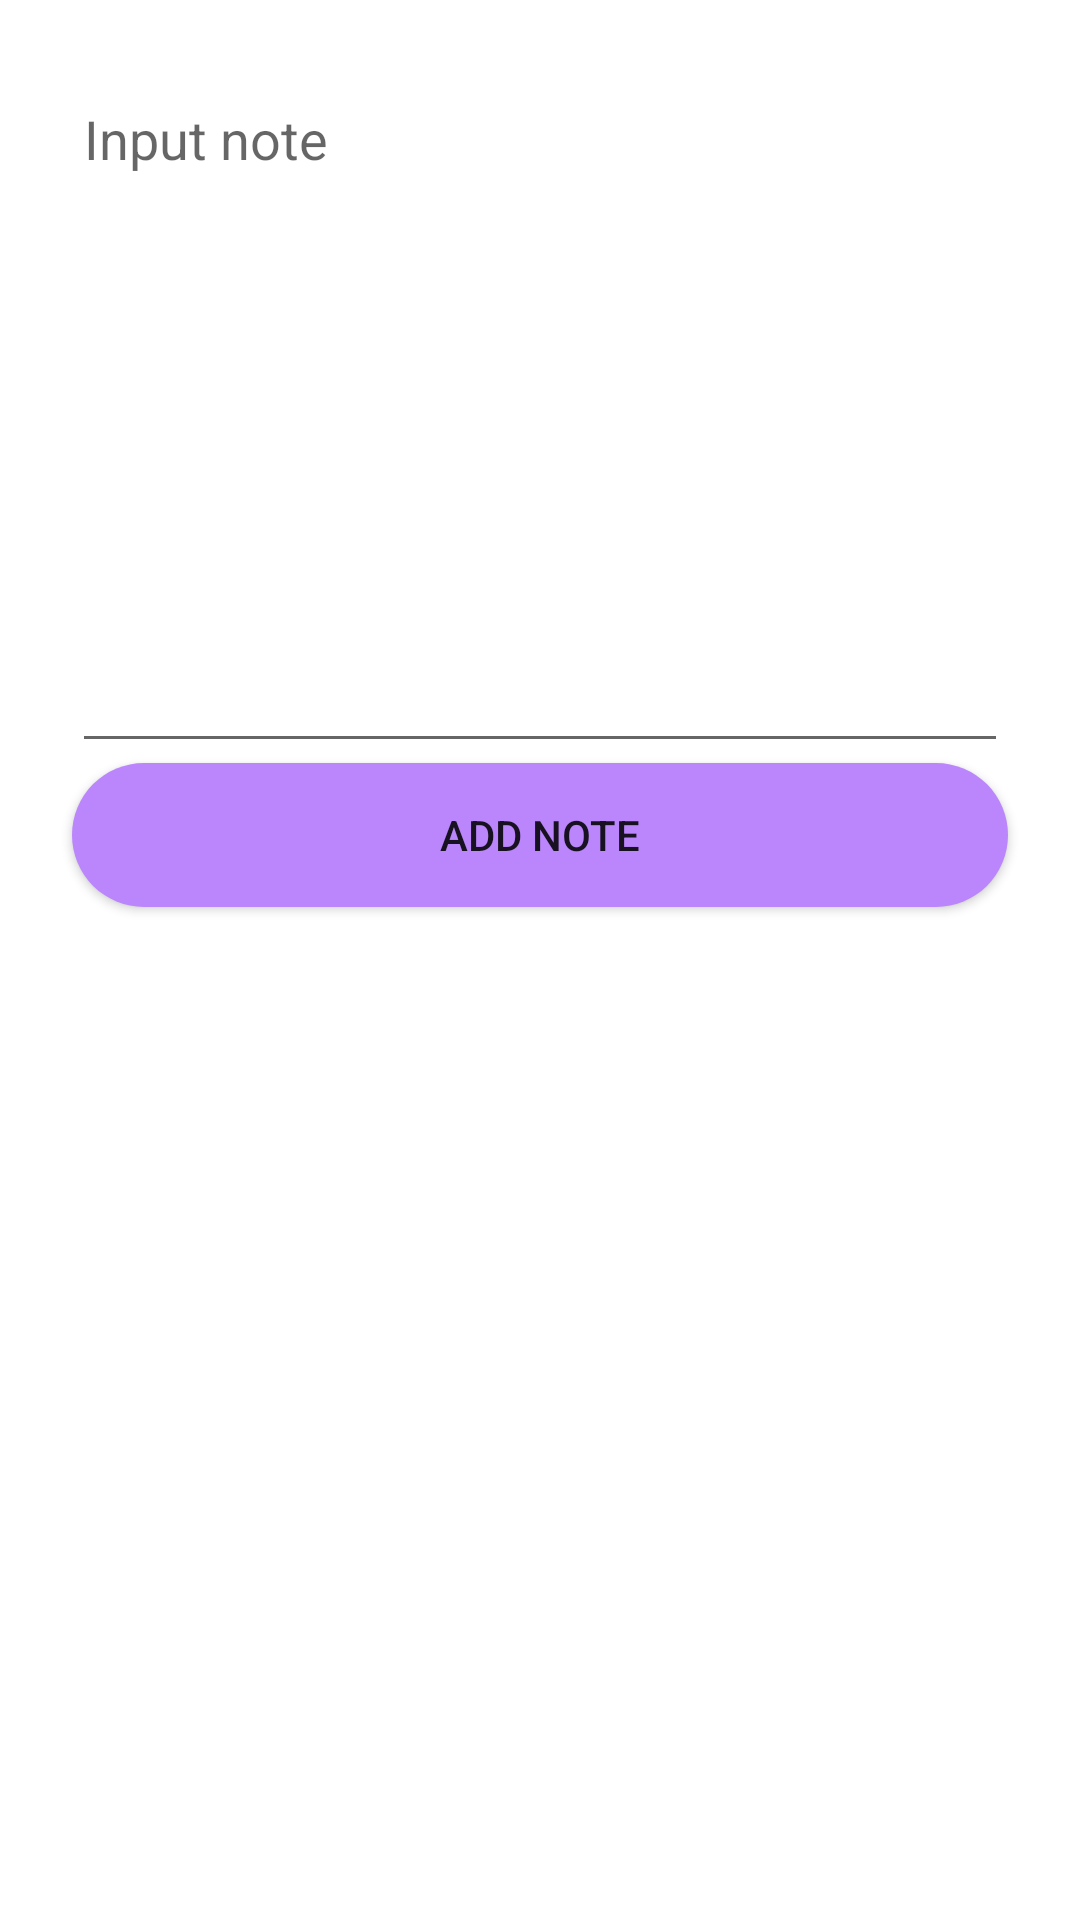

The Android layout XML behind this screen, and the referenced resources:
<!-- AndroidManifest.xml: application theme Theme.Uni1 -->
<!-- res/layout/fragment_new_note.xml -->
<?xml version="1.0" encoding="utf-8"?>
<LinearLayout xmlns:android="http://schemas.android.com/apk/res/android"
    xmlns:tools="http://schemas.android.com/tools"
    android:layout_width="match_parent"
    android:layout_height="match_parent"
    android:background="@drawable/fragment_new_or_update_note_bg"
    android:orientation="vertical"
    tools:context=".NewNoteFragment">

    <EditText
        android:id="@+id/new_note_text"
        android:layout_width="match_parent"
        android:layout_height="wrap_content"
        android:layout_marginStart="24dp"
        android:layout_marginTop="24dp"
        android:layout_marginEnd="24dp"
        android:ems="10"
        android:gravity="start"
        android:hint="@string/input_note"
        android:inputType="textMultiLine"
        android:lines="10" />

    <Button
        android:id="@+id/new_note_button"
        android:layout_width="match_parent"
        android:layout_height="wrap_content"
        android:layout_marginStart="24dp"
        android:layout_marginEnd="24dp"
        android:layout_marginBottom="24dp"
        android:background="@drawable/button_universal"
        android:text="@string/add_note" />

</LinearLayout>
<!-- resources referenced by this layout -->
<resources>
  <!-- drawable button_universal (drawable) -->
  <?xml version="1.0" encoding="utf-8"?>
  <selector xmlns:android="http://schemas.android.com/apk/res/android">
      <item android:drawable="@drawable/rounded_button" android:state_focused="true" android:state_pressed="false" />
      <item android:drawable="@drawable/button_gradient" android:state_focused="true" android:state_pressed="true" />
      <item android:drawable="@drawable/button_gradient" android:state_focused="false" android:state_pressed="true" />
      <item android:drawable="@drawable/rounded_button" />
  </selector>
  <!-- drawable fragment_new_or_update_note_bg (drawable) -->
  <?xml version="1.0" encoding="utf-8"?>
  <layer-list xmlns:android="http://schemas.android.com/apk/res/android" >
      <item>
          <shape android:shape="rectangle">
              <solid
                  android:color="@color/white"/>
              <corners
                  android:radius="30dp" />
          </shape>
      </item>
  
  </layer-list>
  <string name="add_note">add note</string>
  <string name="input_note">Input note</string>
  <style name="Theme.Uni1" parent="Theme.MaterialComponents.Light.DarkActionBar">
          
          <item name="colorPrimary">@color/purple_500</item>
          <item name="colorPrimaryVariant">@color/purple_700</item>
          <item name="colorOnPrimary">@color/white</item>
          
          <item name="colorSecondary">@color/teal_200</item>
          <item name="colorSecondaryVariant">@color/teal_700</item>
          <item name="colorOnSecondary">@color/black</item>
          
          <item name="android:statusBarColor" tools:targetApi="l">?attr/colorPrimaryVariant</item>
          
      </style>
  <!-- drawable rounded_button (drawable) -->
  <?xml version="1.0" encoding="utf-8"?>
  <shape xmlns:android="http://schemas.android.com/apk/res/android"
      android:shape="rectangle">
      <solid android:color="@color/purple_200" />
      <corners android:radius="64dp" />
      <padding
          android:bottom="10dp"
          android:left="10dp"
          android:right="10dp"
          android:top="10dp" />
  </shape>
  <!-- drawable button_gradient (drawable) -->
  <?xml version="1.0" encoding="utf-8"?>
  <layer-list xmlns:android="http://schemas.android.com/apk/res/android">
      <item>
          <shape>
              <corners android:radius="64dp" />
              <gradient
                  android:angle="180"
                  android:centerColor="#916FCD"
                  android:endColor="@color/purple_700"
                  android:startColor="@color/purple_200" />
          </shape>
      </item>
  </layer-list>
  <!-- not gathered from this repository: default colours our renderer supplied (Android Studio template values) -->
  <color name="purple_200">#FFBB86FC</color>
  <color name="purple_500">#FF6200EE</color>
  <color name="purple_700">#FF3700B3</color>
  <color name="teal_200">#FF03DAC5</color>
  <color name="teal_700">#FF018786</color>
  <color name="black">#FF000000</color>
  <color name="white">#FFFFFFFF</color>
</resources>
